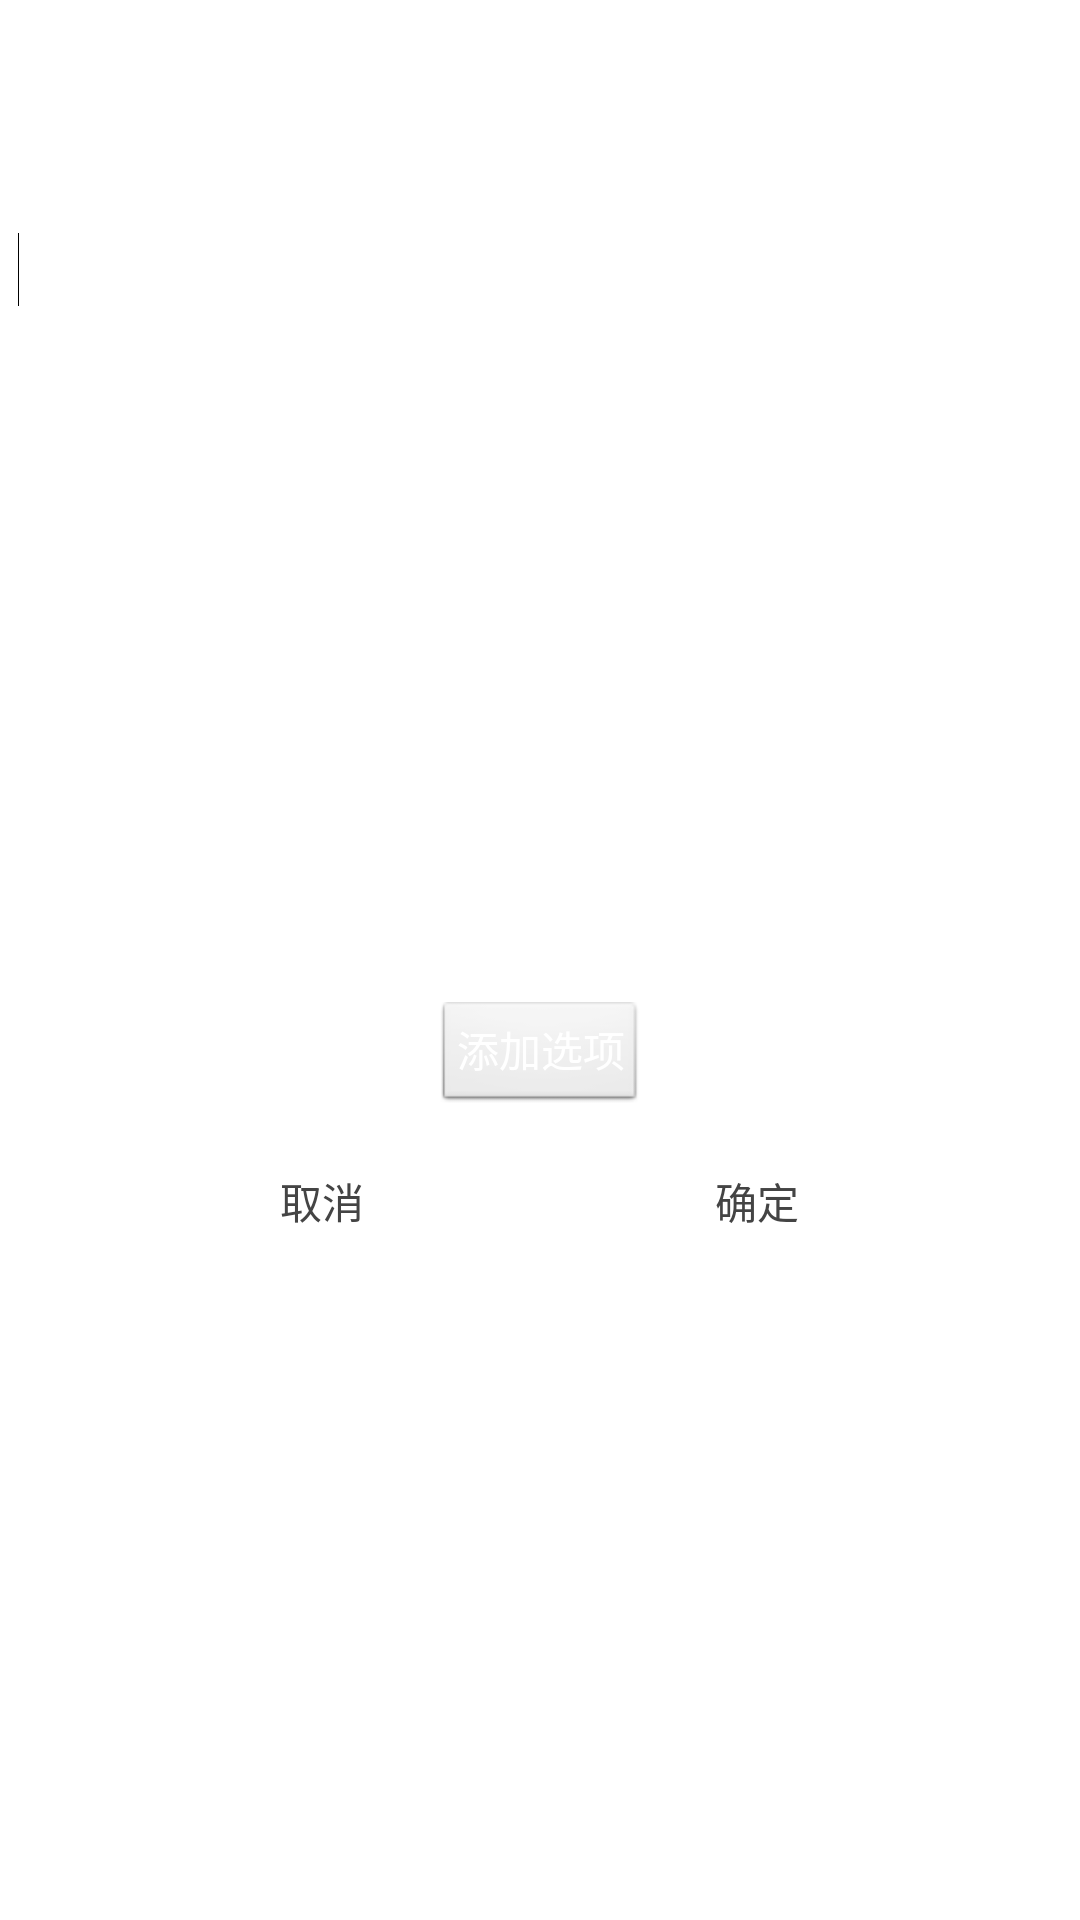

This screen was rendered from an Android layout file. Write that file and the resources it references.
<!-- AndroidManifest.xml: application theme AppTheme -->
<!-- res/layout/listquestions_popup.xml -->
<?xml version="1.0" encoding="utf-8"?>

<LinearLayout xmlns:android="http://schemas.android.com/apk/res/android"
    android:layout_width="match_parent"
    android:layout_height="match_parent"
    android:background="@drawable/popview_bg"
    android:orientation="vertical"
    android:padding="6dp" >

    <TextView
        android:id="@+id/textView1"
        android:layout_width="match_parent"
        android:layout_height="40dp"
        android:gravity="center_horizontal|center_vertical"
        android:text="添加新题"
        android:textColor="#ffffff"
        android:textSize="20sp" />

    <TextView
        android:id="@+id/textView3"
        android:layout_width="wrap_content"
        android:layout_height="25dp"
        android:gravity="center_horizontal|center_vertical"
        android:text="问题："
        android:textColor="#ffffff"
        android:textSize="16sp" />

    <EditText
        android:id="@+id/listquestions_popup_question"
        android:layout_width="match_parent"
        android:layout_height="38dp"
        android:background="#ffffff"
        android:ems="10"
        android:inputType="textPersonName" >

        <requestFocus />
    </EditText>

    <TextView
        android:id="@+id/textView4"
        android:layout_width="wrap_content"
        android:layout_height="25dp"
        android:gravity="center_horizontal|center_vertical"
        android:text="选项："
        android:textColor="#ffffff"
        android:textSize="16sp" />

    <ScrollView
        android:id="@+id/scrollView1"
        android:layout_width="match_parent"
        android:layout_height="200dp" >

        <LinearLayout
            android:id="@+id/listquestions_popup_linear"
            android:layout_width="match_parent"
            android:layout_height="wrap_content"
            android:background="#ffffff"
            android:orientation="vertical" >

            <LinearLayout
                android:id="@+id/listquestions_popup_linearA"
                android:layout_width="match_parent"
                android:layout_height="wrap_content"
                android:orientation="horizontal"
                android:visibility="gone" >

                <TextView
                    android:id="@+id/A"
                    android:layout_width="wrap_content"
                    android:layout_height="wrap_content"
                    android:text="A、" />

                <EditText
                    android:id="@+id/listquestions_popup_linearA_et"
                    android:layout_width="0dp"
                    android:layout_height="wrap_content"
                    android:layout_weight="1"
                    android:ems="10"
                    android:inputType="textPersonName" />
            </LinearLayout>

            <LinearLayout
                android:id="@+id/listquestions_popup_linearB"
                android:layout_width="match_parent"
                android:layout_height="wrap_content"
                android:orientation="horizontal"
                android:visibility="gone" >

                <TextView
                    android:id="@+id/B"
                    android:layout_width="wrap_content"
                    android:layout_height="wrap_content"
                    android:text="B、" />

                <EditText
                    android:id="@+id/listquestions_popup_linearB_et"
                    android:layout_width="0dp"
                    android:layout_height="wrap_content"
                    android:layout_weight="1"
                    android:ems="10"
                    android:inputType="textPersonName" />
            </LinearLayout>

            <LinearLayout
                android:id="@+id/listquestions_popup_linearC"
                android:layout_width="match_parent"
                android:layout_height="wrap_content"
                android:orientation="horizontal"
                android:visibility="gone" >

                <TextView
                    android:id="@+id/C"
                    android:layout_width="wrap_content"
                    android:layout_height="wrap_content"
                    android:text="C、" />

                <EditText
                    android:id="@+id/listquestions_popup_linearC_et"
                    android:layout_width="0dp"
                    android:layout_height="wrap_content"
                    android:layout_weight="1"
                    android:ems="10"
                    android:inputType="textPersonName" />
            </LinearLayout>

            <LinearLayout
                android:id="@+id/listquestions_popup_linearD"
                android:layout_width="match_parent"
                android:layout_height="wrap_content"
                android:orientation="horizontal"
                android:visibility="gone" >

                <TextView
                    android:id="@+id/D"
                    android:layout_width="wrap_content"
                    android:layout_height="wrap_content"
                    android:text="D、" />

                <EditText
                    android:id="@+id/listquestions_popup_linearD_et"
                    android:layout_width="0dp"
                    android:layout_height="wrap_content"
                    android:layout_weight="1"
                    android:ems="10"
                    android:inputType="textPersonName" />
            </LinearLayout>

            <LinearLayout
                android:id="@+id/listquestions_popup_linearE"
                android:layout_width="match_parent"
                android:layout_height="wrap_content"
                android:orientation="horizontal"
                android:visibility="gone" >

                <TextView
                    android:id="@+id/E"
                    android:layout_width="wrap_content"
                    android:layout_height="wrap_content"
                    android:text="E、" />

                <EditText
                    android:id="@+id/listquestions_popup_linearE_et"
                    android:layout_width="0dp"
                    android:layout_height="wrap_content"
                    android:layout_weight="1"
                    android:ems="10"
                    android:inputType="textPersonName" />
            </LinearLayout>

            <LinearLayout
                android:id="@+id/listquestions_popup_linearF"
                android:layout_width="match_parent"
                android:layout_height="wrap_content"
                android:orientation="horizontal"
                android:visibility="gone" >

                <TextView
                    android:id="@+id/F"
                    android:layout_width="wrap_content"
                    android:layout_height="wrap_content"
                    android:text="F、" />

                <EditText
                    android:id="@+id/listquestions_popup_linearF_et"
                    android:layout_width="0dp"
                    android:layout_height="wrap_content"
                    android:layout_weight="1"
                    android:ems="10"
                    android:inputType="textPersonName" />
            </LinearLayout>

            <LinearLayout
                android:id="@+id/listquestions_popup_linearG"
                android:layout_width="match_parent"
                android:layout_height="wrap_content"
                android:orientation="horizontal"
                android:visibility="gone" >

                <TextView
                    android:id="@+id/G"
                    android:layout_width="wrap_content"
                    android:layout_height="wrap_content"
                    android:text="G、" />

                <EditText
                    android:id="@+id/listquestions_popup_linearG_et"
                    android:layout_width="0dp"
                    android:layout_height="wrap_content"
                    android:layout_weight="1"
                    android:ems="10"
                    android:inputType="textPersonName" />
            </LinearLayout>
        </LinearLayout>
    </ScrollView>

    <LinearLayout
        android:layout_width="match_parent"
        android:layout_height="wrap_content"
        android:orientation="vertical" >

        <Button
            android:id="@+id/listquestions_popup_add"
            style="?android:attr/buttonStyleSmall"
            android:layout_width="wrap_content"
            android:layout_height="wrap_content"
            android:layout_gravity="center_vertical|center_horizontal"
            android:text="添加选项"
            android:textColor="#ffffff" />
    </LinearLayout>

    <TextView
        android:id="@+id/textView8"
        android:layout_width="match_parent"
        android:layout_height="15dp"
        android:text="" />

    <LinearLayout
        android:layout_width="match_parent"
        android:layout_height="50dp"
        android:padding="5dp" >

        <TextView
            android:id="@+id/textView6"
            android:layout_width="0dp"
            android:layout_height="wrap_content"
            android:layout_weight="1"
            android:text="" />

        <Button
            android:id="@+id/listquestions_popup_cancle"
            android:layout_width="0dp"
            android:layout_height="wrap_content"
            android:layout_weight="2"
            android:background="@drawable/selector_white_btn"
            android:text="取消"
            android:textColor="#444444" />

        <TextView
            android:id="@+id/textView5"
            android:layout_width="0dp"
            android:layout_height="wrap_content"
            android:layout_weight="1"
            android:text="" />

        <Button
            android:id="@+id/listquestions_popup_confirm"
            android:layout_width="0dp"
            android:layout_height="wrap_content"
            android:layout_weight="2"
            android:background="@drawable/selector_white_btn"
            android:text="确定"
            android:textColor="#444444" />

        <TextView
            android:id="@+id/textView7"
            android:layout_width="0dp"
            android:layout_height="wrap_content"
            android:layout_weight="1"
            android:text="" />
    </LinearLayout>

</LinearLayout>
<!-- resources referenced by this layout -->
<resources>
  <style name="AppTheme" parent="AppBaseTheme">
          
      </style>
  <style name="AppBaseTheme" parent="android:Theme.Light">
          
      </style>
</resources>
